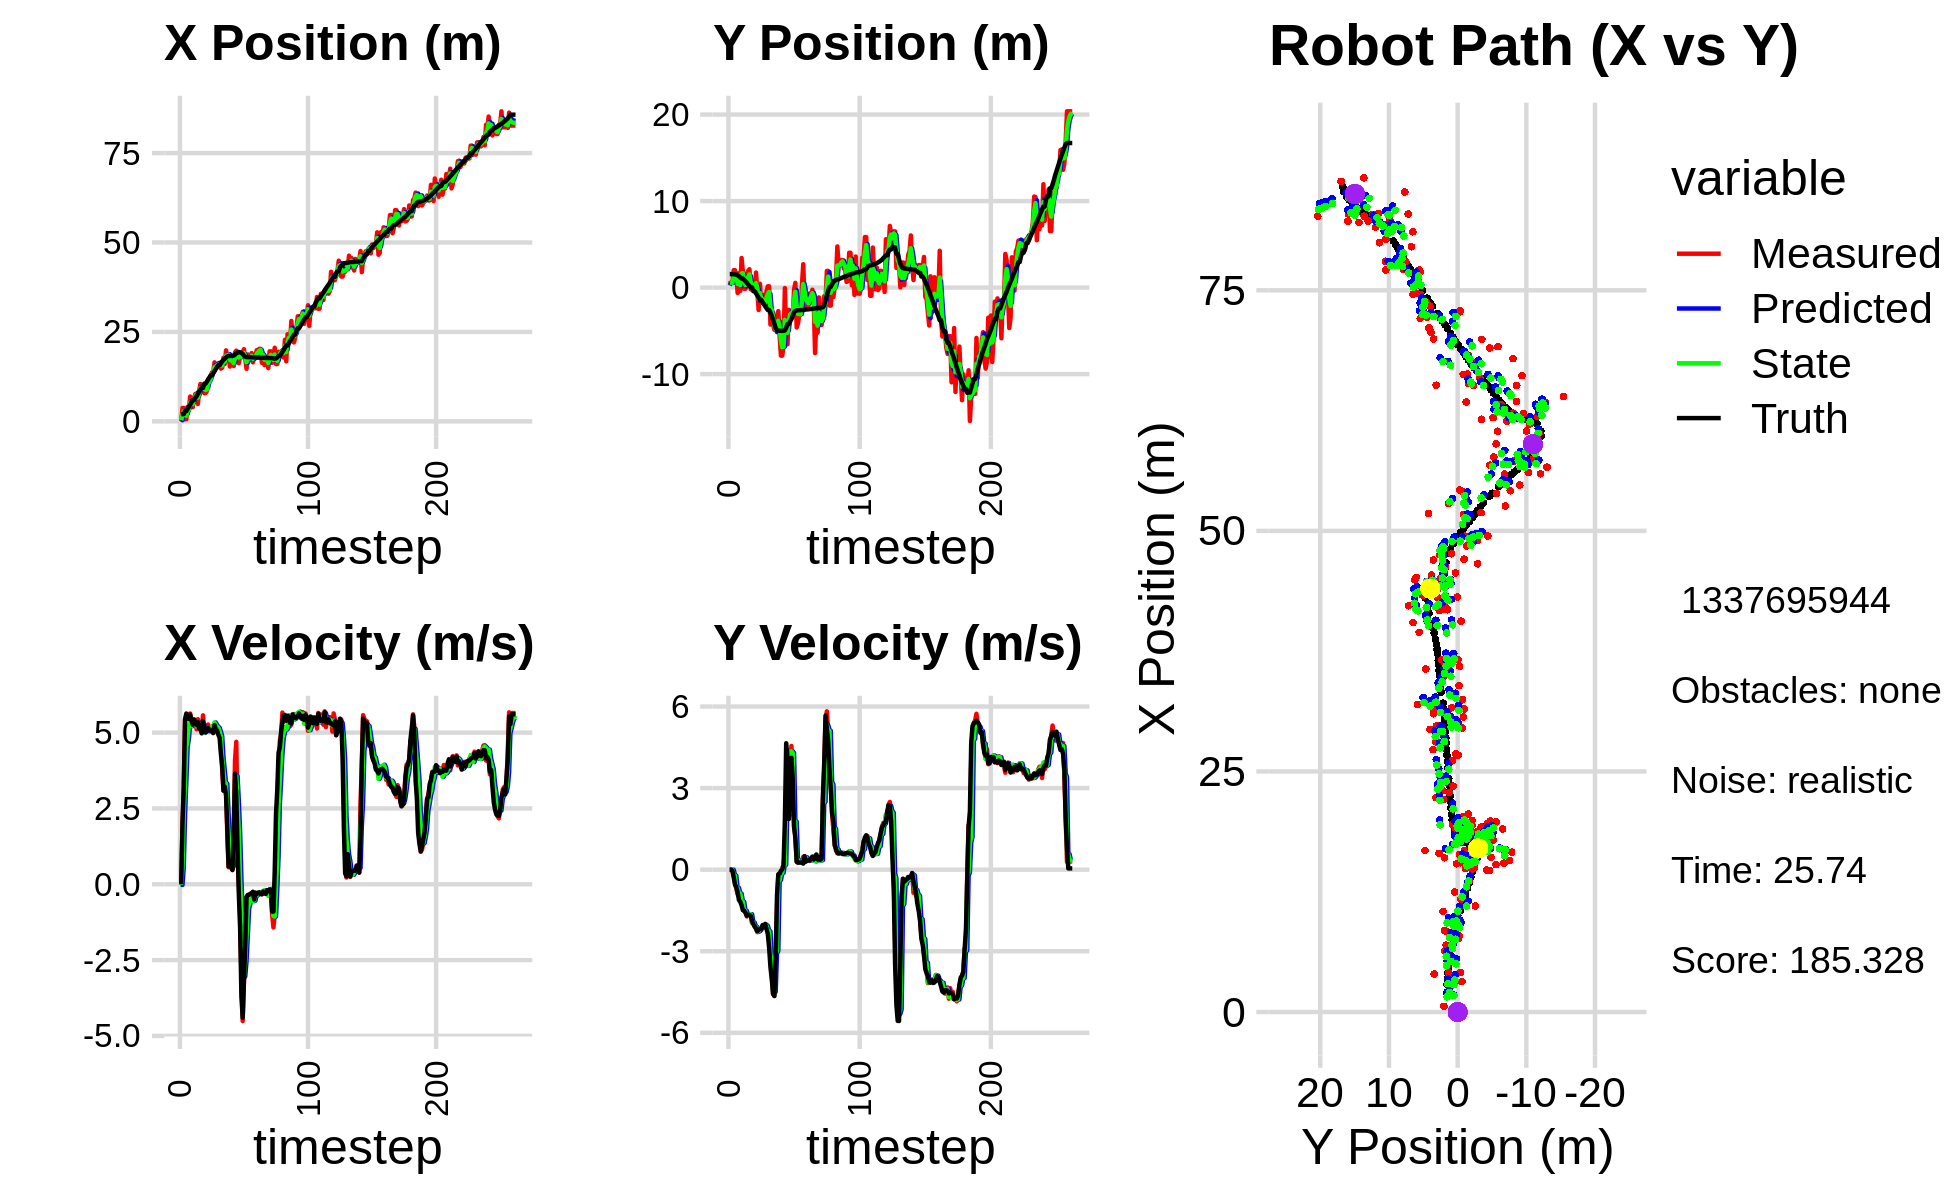

Data behind this chart, as committed beside it:
1.551549553699776096e+00, 8.638271094481542178e-01, 0.000000000000000000e+00, -0.000000000000000000e+00, 0.000000000000000000e+00, 0.000000000000000000e+00, 0.000000000000000000e+00, 0.000000000000000000e+00, 5.540238871465936743e-01, 2.503475971064898498e-01, 0.000000000000000000e+00, 0.000000000000000000e+00, 1.995713829564637276e+00, 1.563363433163643013e+00, 0.000000000000000000e+00, 0.000000000000000000e+00, 0.000000000000000000e+00, 1.933815801749005914e-04
8.995354171277838984e-02, 8.106686463851685565e-01, 0.000000000000000000e+00, -0.000000000000000000e+00, 5.540238871465936743e-01, 2.503475971064898498e-01, 0.000000000000000000e+00, 0.000000000000000000e+00, 3.134479978810843503e-01, 5.435556188323118487e-01, -2.185807633211035370e-02, 5.500671244764196270e-03, 1.995713829564637276e+00, 1.563363433163643013e+00, 0.000000000000000000e+00, 0.000000000000000000e+00, 0.000000000000000000e+00, 4.791864557773806155e-05
3.741912364998089213e+00, 5.726268469458666299e-01, 1.906000000740085909e+00, -2.573936987958205455e-04, 3.112621902478733271e-01, 5.441056859567883208e-01, -2.185807633211035370e-02, 5.500671244764196270e-03, 1.704703464164034621e+00, 5.554445581810725230e-01, 5.547287689169890790e-01, 6.889768072328031692e-04, 2.029588341769002380e+00, 1.563346702711512215e+00, 2.000000000000000000e+00, -5.000000000000000104e-03, 2.000000000000000000e+00, 1.350439124507829547e-04
3.741912364998089213e+00, 5.726268469458666299e-01, 3.218919636390486616e+00, -2.276016858031233367e-02, 1.760176341055733618e+00, 5.555134558617957907e-01, 5.547287689169890790e-01, 6.889768072328031692e-04, 2.834380930127362586e+00, 5.616185749966225993e-01, 2.285633053924319036e+00, -8.295152599919438426e-04, 2.029588341769002380e+00, 1.563346702711512215e+00, 3.200000000000000178e+00, -3.400000000000000244e-02, 3.200000047683715820e+00, 7.070629857480525970e-03
5.962311028948831249e-01, 2.007900209778286982e+00, 5.410294624619122139e+00, -2.256915188608627498e-01, 3.062944235519794667e+00, 5.615356234706233574e-01, 2.285633053924319036e+00, -8.295152599919438426e-04, 2.006878102400278863e+00, 1.181624164089800644e+00, 3.371162500735395362e+00, -1.856479610009808823e-01, 2.870889306038265865e+00, 1.538608850958488095e+00, 5.450999999999999623e+00, -2.720000000000000195e-01, 5.458000183105468750e+00, 4.169102758169174194e-02
5.962311028948831249e-01, 2.007900209778286982e+00, 5.446978700538313234e+00, -4.902882150085361990e-01, 2.343994352473818488e+00, 1.163059367989702553e+00, 3.371162500735395362e+00, -1.856479610009808823e-01, 1.587265981086497302e+00, 1.527768660752641061e+00, 4.520482137533587519e+00, -2.175076808702220421e-01, 2.870889306038265865e+00, 1.538608850958488095e+00, 5.629999999999999893e+00, -5.480000000000000426e-01, 5.657000064849853516e+00, 8.976912498474121094e-02
4.077658354606725766e+00, 1.287815860239080568e+00, 5.464738049811106002e+00, -7.047982471775866564e-01, 2.039314194839856320e+00, 1.506017892665618918e+00, 4.520482137533587519e+00, -2.175076808702220421e-01, 2.949637050991682052e+00, 1.436826407274818473e+00, 4.808963785642804467e+00, -6.746424898829037620e-01, 3.516107201490516587e+00, 1.483376390260556787e+00, 5.472999999999999865e+00, -6.440000000000000169e-01, 5.511000156402587891e+00, 1.282639652490615845e-01
3.164049387025897886e+00, -6.168777812642052272e-01, 5.602406266519611044e+00, -8.985085423453158526e-01, 3.430533429555962410e+00, 1.369362158286528075e+00, 4.808963785642804467e+00, -6.746424898829037620e-01, 3.330712254893419377e+00, 4.263479957533766740e-01, 5.266672686740507814e+00, -6.665146879108351241e-01, 4.039884209678366922e+00, 1.418915523971047143e+00, 5.456000000000000405e+00, -8.379999999999999671e-01, 5.519999980926513672e+00, 1.590248197317123413e-01
6.945339321812664224e+00, 1.663070751480904885e+00, 5.631040628404671011e+00, -9.031008938340123748e-01, 3.857379523567470159e+00, 3.596965269622931505e-01, 5.266672686740507814e+00, -6.665146879108351241e-01, 5.252407358335561050e+00, 9.469246588731937697e-01, 5.340229952339234920e+00, -8.636418007101729355e-01, 4.673444389686531864e+00, 1.318874968277907067e+00, 5.594000000000000306e+00, -1.114999999999999991e+00, 5.703999996185302734e+00, 2.041242867708206177e-01
4.106785058455421300e+00, -3.790892820865475188e-01, 5.292786327765971244e+00, -1.095645999692377526e+00, 5.786430353569484097e+00, 8.605604788021764540e-01, 5.340229952339234920e+00, -8.636418007101729355e-01, 5.010698563865164878e+00, 2.685910610089271566e-01, 5.214317768116258911e+00, -8.761917900622696598e-01, 5.306653618626038238e+00, 1.190878225633944076e+00, 5.407000000000000028e+00, -1.183000000000000052e+00, 5.534999847412109375e+00, 2.041242867708206177e-01
3.949160217815425700e+00, 3.416437162305290265e+00, 5.234013737349383355e+00, -1.244789712611021892e+00, 5.532130340676790325e+00, 1.809718820027002018e-01, 5.214317768116258911e+00, -8.761917900622696598e-01, 4.813038934033484040e+00, 1.635703544282769650e+00, 5.247903676096427716e+00, -1.158674143267905299e+00, 5.916600822891714628e+00, 1.047081722269361803e+00, 5.259999999999999787e+00, -1.304999999999999938e+00, 5.419000148773193359e+00, 2.334893047809600830e-01
6.343320071727815979e+00, 1.877254082477217700e+00, 5.290130522705292826e+00, -1.418467709708578273e+00, 5.337829301643126634e+00, 1.519836129955979054e+00, 5.247903676096427716e+00, -1.158674143267905299e+00, 5.799368910770541063e+00, 1.654004316460236934e+00, 5.331141664203567387e+00, -1.180621406838613163e+00, 5.916600822891714628e+00, 1.047081722269361803e+00, 5.440000000000000391e+00, -1.491999999999999993e+00, 5.640999794006347656e+00, 2.619724869728088379e-01
7.666613697821623497e+00, -1.333182919782322506e-01, 5.354540383636010148e+00, -1.515956106513259849e+00, 6.332483077190897980e+00, 1.535942175776375596e+00, 5.331141664203567387e+00, -1.180621406838613163e+00, 6.942836963801024552e+00, 8.084671657627587882e-01, 5.317950039857450406e+00, -1.513509761835387213e+00, 6.539342522110865197e+00, 8.820123810841237200e-01, 5.339000000000000412e+00, -1.510000000000000009e+00, 5.548999786376953125e+00, 2.758958339691162109e-01
7.666613697821623497e+00, -1.333182919782322506e-01, 5.111042560108347566e+00, -1.543427145034084180e+00, 7.474631967786769415e+00, 6.571161895792200225e-01, 5.317950039857450406e+00, -1.513509761835387213e+00, 7.558215457180765817e+00, 2.948441459596592429e-01, 5.207546847037517246e+00, -1.510374372980986868e+00, 7.050572990967120646e+00, 7.373532792106969325e-01, 5.248999999999999666e+00, -1.584999999999999964e+00, 5.482999801635742188e+00, 2.932713329792022705e-01
4.855224013327493537e+00, 1.495631409566660075e+00, 5.444152277492432468e+00, -1.722006508440774519e+00, 8.078970141884518341e+00, 1.438067086615605339e-01, 5.207546847037517246e+00, -1.510374372980986868e+00, 6.605588358385492853e+00, 7.568120906038927620e-01, 5.342335876215646984e+00, -1.682224146490957972e+00, 7.655952095619388942e+00, 5.554697055254920190e-01, 5.342999999999999972e+00, -1.691000000000000059e+00, 5.605000019073486328e+00, 3.063465654850006104e-01
8.482252343878188938e+00, 1.928083373895087993e+00, 5.110447765198612657e+00, -1.616454475217579567e+00, 7.139821946007057107e+00, 5.885896759547969426e-01, 5.342335876215646984e+00, -1.682224146490957972e+00, 7.746617356460756554e+00, 1.203879058134321056e+00, 5.283511185524455200e+00, -1.689247989775769954e+00, 8.262723564636887730e+00, 3.642550246427212479e-01, 5.144000000000000128e+00, -1.649999999999999911e+00, 5.401999950408935547e+00, 3.063465654850006104e-01
1.044995987360475098e+01, 2.125128699516049657e+00, 5.164125220577309605e+00, -1.662058294907448497e+00, 8.274968475013201541e+00, 1.034954259156743994e+00, 5.283511185524455200e+00, -1.689247989775769954e+00, 9.272301772154364130e+00, 1.520235657022996012e+00, 5.208238518625674551e+00, -1.646901671039264103e+00, 8.852351784687876091e+00, 1.742711791449270964e-01, 5.128000000000000114e+00, -1.671000000000000041e+00, 5.394000053405761719e+00, 3.113774955272674561e-01
8.923619568199482543e+00, -2.099810552503187377e-01, 5.055234670097722649e+00, -1.679741924817030219e+00, 9.793125624016932207e+00, 1.355545489919069535e+00, 5.208238518625674551e+00, -1.646901671039264103e+00, 9.396184928702036032e+00, 6.418711742165551515e-01, 5.069635860128189009e+00, -1.637573479576409197e+00, 9.334325432550533819e+00, 1.514203746145781695e-02, 4.977000000000000313e+00, -1.691000000000000059e+00, 5.256000041961669922e+00, 3.208002150058746338e-01
8.923619568199482543e+00, -2.099810552503187377e-01, 5.570322716134302965e+00, -1.956711154176056011e+00, 9.903148514714855466e+00, 4.781138262589141874e-01, 5.069635860128189009e+00, -1.637573479576409197e+00, 9.466495625179796036e+00, 1.859662019408315770e-01, 5.265759448225398209e+00, -1.942807334320715729e+00, 9.334325432550533819e+00, 1.514203746145781695e-02, 5.383000000000000007e+00, -1.893000000000000016e+00, 5.705999851226806641e+00, 3.378095924854278564e-01
7.895556807510585529e+00, -2.527854311205379179e-01, 5.029508835157522562e+00, -1.965716639559396350e+00, 9.993071570002335591e+00, -8.314531491240007011e-03, 5.265759448225398209e+00, -1.942807334320715729e+00, 9.039214597978068255e+00, -1.216329740598764836e-01, 5.010130443854055038e+00, -1.942461410409422440e+00, 1.053248178939479907e+01, -4.202515347704559034e-01, 5.139000000000000234e+00, -2.007000000000000117e+00, 5.517000198364257812e+00, 3.725821077823638916e-01
7.895556807510585529e+00, -2.527854311205379179e-01, 5.020097630918497700e+00, -2.093165589942638238e+00, 9.540227642363474203e+00, -3.158791151008187303e-01, 5.010130443854055038e+00, -1.942461410409422440e+00, 8.781448165030402819e+00, -2.807806185859180736e-01, 5.036005564073667173e+00, -2.079867093259662347e+00, 1.053248178939479907e+01, -4.202515347704559034e-01, 5.008000000000000007e+00, -2.088999999999999968e+00, 5.426000118255615234e+00, 3.950386047363281250e-01
8.415999531441201498e+00, 1.743445708207690847e+00, 5.235152185855721285e+00, -2.182834123793973902e+00, 9.285048721437769714e+00, -4.887673279118843195e-01, 5.036005564073667173e+00, -2.079867093259662347e+00, 8.893713650888679823e+00, 5.129602352609869964e-01, 5.102849631441910283e+00, -2.105392809148839639e+00, 1.110974848258512715e+01, -6.580185156026511217e-01, 5.057999999999999829e+00, -2.152000000000000135e+00, 5.497000217437744141e+00, 3.950386047363281250e-01
1.173120266934852474e+01, -4.437495330767121660e-01, 5.268072100233755606e+00, -2.294325652267391380e+00, 9.403998614032870407e+00, 3.024209543461030547e-01, 5.102849631441910283e+00, -2.105392809148839639e+00, 1.048464781920091227e+01, -2.193756787281753162e-02, 5.133409521251887320e+00, -2.291536208240667616e+00, 1.169460833050723814e+01, -9.096876843316119565e-01, 5.153999999999999915e+00, -2.267999999999999794e+00, 5.631000041961669922e+00, 4.107433259487152100e-01
1.101942729898217088e+01, -2.582373427557913992e+00, 5.047705900111778554e+00, -2.219202666022424886e+00, 1.099798877132610109e+01, -2.510911886968842932e-01, 5.133409521251887320e+00, -2.291536208240667616e+00, 1.100683339957229734e+01, -1.301057453553200904e+00, 5.085010398957320099e+00, -2.266744495869050802e+00, 1.228308641870694551e+01, -1.168379710412857264e+00, 5.091999999999999638e+00, -2.216000000000000192e+00, 5.553999900817871094e+00, 4.142100811004638672e-01
1.247402366933226681e+01, 4.531861085061963390e-01, 5.048410696314568291e+00, -2.180034687445002284e+00, 1.151533443946802926e+01, -1.527731903140105985e+00, 5.085010398957320099e+00, -2.266744495869050802e+00, 1.195739103742796772e+01, -6.475048724634777653e-01, 5.059516292651043301e+00, -2.154721677723264506e+00, 1.286480677063634559e+01, -1.420467065391625372e+00, 5.051000000000000156e+00, -2.178999999999999826e+00, 5.500999927520751953e+00, 4.076380431652069092e-01
1.369414365266493760e+01, -1.738384889427906588e+00, 5.198664034106223575e+00, -2.230592296723373558e+00, 1.246334266669307134e+01, -8.629770402358042380e-01, 5.059516292651043301e+00, -2.154721677723264506e+00, 1.302117472412937715e+01, -1.267863815622927603e+00, 5.207919814060930186e+00, -2.153545546219755469e+00, 1.286480677063634559e+01, -1.420467065391625372e+00, 5.089000000000000412e+00, -2.172000000000000153e+00, 5.532999992370605469e+00, 4.053131639957427979e-01
1.369414365266493760e+01, -1.738384889427906588e+00, 5.097092824594436244e+00, -2.095415820627796855e+00, 1.354196670553547044e+01, -1.483218370244903106e+00, 5.207919814060930186e+00, -2.153545546219755469e+00, 1.360852075909656378e+01, -1.599743718671158277e+00, 5.164997390020834800e+00, -2.104308566241633205e+00, 1.344846308206945018e+01, -1.670866178125072432e+00, 4.985999999999999766e+00, -2.036999999999999922e+00, 5.386000156402587891e+00, 3.900387287139892578e-01
1.649582731661227086e+01, -8.314927084937293600e-01, 5.235027753113527638e+00, -2.090515336055410511e+00, 1.412502049809864779e+01, -1.810174575295321553e+00, 5.164997390020834800e+00, -2.104308566241633205e+00, 1.519715874714442805e+01, -1.364839408143764476e+00, 5.335719819135014141e+00, -2.111274624042284387e+00, 1.402485239443490173e+01, -1.908615993712661441e+00, 5.251000000000000334e+00, -2.107000000000000206e+00, 5.657999992370605469e+00, 3.799305856227874756e-01
1.485378628925784916e+01, -2.131557952559059554e+00, 5.096652730533601350e+00, -2.035257728937987842e+00, 1.573073072905792991e+01, -1.575966870547993004e+00, 5.335719819135014141e+00, -2.111274624042284387e+00, 1.531629269118925585e+01, -1.827378521555302449e+00, 5.256992599831095347e+00, -2.050511591729685001e+00, 1.462308847861876693e+01, -2.146730826641622958e+00, 5.110999999999999766e+00, -1.993999999999999995e+00, 5.486999988555908203e+00, 3.799305856227874756e-01
1.551348537180275322e+01, -4.124945859663463610e-01, 5.189079395009327023e+00, -2.018929728373420662e+00, 1.584199195117236592e+01, -2.032429680728271126e+00, 5.256992599831095347e+00, -2.050511591729685001e+00, 1.569304627876531555e+01, -1.294435649893632689e+00, 5.199952113535215581e+00, -2.061149578753876721e+00, 1.521154749373357262e+01, -2.377498792536299810e+00, 5.072000000000000064e+00, -2.177000000000000046e+00, 5.519000053405761719e+00, 3.710510432720184326e-01
1.540649655393987061e+01, 1.485136290446723573e-01, 5.077303246553939609e+00, -2.270866242977372718e+00, 1.621304149011883666e+01, -1.500550607769020495e+00, 5.199952113535215581e+00, -2.061149578753876721e+00, 1.583511463841572109e+01, -7.550900893489634891e-01, 5.163275613928387742e+00, -2.226796334024117474e+00, 1.569098246078500658e+01, -2.591479467536189407e+00, 4.927999999999999936e+00, -2.362999999999999989e+00, 5.465000152587890625e+00, 4.205716252326965332e-01
1.540649655393987061e+01, 1.485136290446723573e-01, 5.033104142212328824e+00, -2.639006004327318244e+00, 1.635144219980855951e+01, -9.777697227513753031e-01, 5.163275613928387742e+00, -2.226796334024117474e+00, 1.592369673328427737e+01, -5.093919651118216096e-01, 5.037064415561689934e+00, -2.267439557478053036e+00, 1.569098246078500658e+01, -2.591479467536189407e+00, 4.828000000000000291e+00, -2.863999999999999879e+00, 5.613999843597412109e+00, 4.829213917255401611e-01
1.475504553256125462e+01, -4.271610664402549773e+00, 4.574379950552528662e+00, -3.176288160134264960e+00, 1.642740317484044610e+01, -7.361359208596269799e-01, 5.037064415561689934e+00, -2.267439557478053036e+00, 1.563582126264204852e+01, -2.272927195827654234e+00, 4.882199289865414293e+00, -3.160835572921602221e+00, 1.625390589220720372e+01, -2.894423173294302654e+00, 4.291999999999999815e+00, -3.583000000000000185e+00, 5.591000080108642578e+00, 6.069338917732238770e-01
1.498992609949263155e+01, -2.419678912521745939e+00, 3.781419848819120411e+00, -3.870372396976840879e+00, 1.612404119162858862e+01, -2.589010753119814545e+00, 4.882199289865414293e+00, -3.160835572921602221e+00, 1.560434144200901585e+01, -2.585259237274144084e+00, 4.189415212463724281e+00, -3.216507931913360263e+00, 1.677554094763287296e+01, -3.269364046022887216e+00, 3.916999999999999815e+00, -4.011000000000000121e+00, 5.606999874114990234e+00, 7.970227003097534180e-01
1.778924250547741437e+01, -4.237567530313369524e+00, 3.095907263680650168e+00, -4.576132020440353720e+00, 1.602328296325538659e+01, -2.906910030465480244e+00, 4.189415212463724281e+00, -3.216507931913360263e+00, 1.680117520571649692e+01, -3.439327739175219278e+00, 3.760337518026635184e+00, -4.488278341383389325e+00, 1.721461451032170231e+01, -3.736807034739953348e+00, 3.084999999999999964e+00, -4.562000000000000277e+00, 5.506999969482421875e+00, 9.759938120841979980e-01
1.606535279690235285e+01, -4.869039045964825618e+00, 3.110901533175061129e+00, -4.629943457204503510e+00, 1.717720895751915933e+01, -3.888155573313558211e+00, 3.760337518026635184e+00, -4.488278341383389325e+00, 1.667095386963229586e+01, -4.347641424880031913e+00, 3.328363642190349747e+00, -4.491125221714939997e+00, 1.751340067364157349e+01, -4.174539254763703688e+00, 3.217000000000000082e+00, -4.647999999999999687e+00, 5.652999877929687500e+00, 9.791730642318725586e-01
1.985154426067422051e+01, -4.723263615704535567e+00, 3.368932569197822247e+00, -2.977298719210429212e+00, 1.700379023385132982e+01, -4.796753947051525913e+00, 3.328363642190349747e+00, -4.491125221714939997e+00, 1.832499324260053086e+01, -4.832306434807161821e+00, 3.314149302922450246e+00, -3.098409704190935088e+00, 1.786911928591888099e+01, -4.689419911606893088e+00, 2.927000000000000046e+00, -3.354999999999999982e+00, 4.453000068664550781e+00, 7.237650752067565918e-01
1.823591139862501009e+01, -3.376123951921972122e+00, 1.575065958282847900e+00, -1.391966673106809882e+00, 1.865640817289277464e+01, -5.142147405226255685e+00, 3.314149302922450246e+00, -3.098409704190935088e+00, 1.845553406172646049e+01, -4.165541555004871555e+00, 2.296745684306672697e+00, -2.982191881854059812e+00, 1.815910303569833317e+01, -4.940772698932553553e+00, 1.830000000000000071e+00, -9.290000000000000480e-01, 2.052999973297119141e+00, 3.774608969688415527e-01
1.869732743468638247e+01, -2.721855806106201037e+00, 5.614804558455263050e-01, -2.226110156627071623e-01, 1.868520863015712763e+01, -4.463760743190277935e+00, 2.296745684306672697e+00, -2.982191881854059812e+00, 1.862595495229536624e+01, -3.810965420640548551e+00, 1.642584929712405106e+00, -4.167876611758281058e-01, 1.826223909829400327e+01, -4.984962629019721980e+00, 5.869999999999999662e-01, -1.680000000000000104e-01, 6.100000143051147461e-01, 3.774608969688415527e-01
1.531775724840534814e+01, -5.592054413105079114e+00, 6.769453942399444868e-01, -1.617433316694043832e-01, 1.879021344526660542e+01, -3.852644186758131362e+00, 1.642584929712405106e+00, -4.167876611758281058e-01, 1.721692228516828038e+01, -4.615352798520060418e+00, 9.047626505856012358e-01, -3.831685909070055018e-01, 1.826223909829400327e+01, -4.984962629019721980e+00, 6.860000000000000542e-01, -1.459999999999999909e-01, 7.009999752044677734e-01, 2.345340847969055176e-01
1.661541581120844313e+01, -7.866942094719774126e+00, 5.491883683325785581e-01, -6.481594367757409492e-02, 1.730739855022683926e+01, -4.653669657610761234e+00, 9.047626505856012358e-01, -3.831685909070055018e-01, 1.697329291184846412e+01, -6.102064511911046374e+00, 7.772993736504011375e-01, -1.433214995943132009e-01, 1.831499826877273662e+01, -4.996740983782085976e+00, 5.570000000000000506e-01, -4.200000000000000261e-02, 5.580000281333923340e-01, 1.174778938293457031e-01
1.661541581120844313e+01, -7.866942094719774126e+00, 4.839997473078078705e-01, -4.920033506620759538e-04, 1.705102284921350275e+01, -6.116396661870477480e+00, 7.772993736504011375e-01, -1.433214995943132009e-01, 1.685265313820784172e+01, -6.895701309536551804e+00, 5.866256659748990687e-01, -1.182054684764169972e-01, 1.834710657547640977e+01, -4.999832319462252705e+00, 4.670000000000000262e-01, 1.299999999999999940e-02, 4.670000076293945312e-01, 1.016536029055714607e-03
1.546544325309855594e+01, -6.742135332225100086e+00, 1.653874502677494140e+00, 2.315145482599814675e-01, 1.691131570480533242e+01, -6.907521856384193804e+00, 5.866256659748990687e-01, -1.182054684764169972e-01, 1.628127676428026760e+01, -6.849495647990654135e+00, 1.004329518906355023e+00, 2.059912647877145120e-01, 1.838284647401126293e+01, -4.999349283138306177e+00, 1.659000000000000030e+00, 1.620000000000000051e-01, 2.867000102996826172e+00, -1.390794068574905396e-01
1.926203465400586978e+01, -5.585257829003594660e-02, 4.077246510684734204e+00, 5.707457745660831083e-01, 1.638170971617090288e+01, -6.828896521511882867e+00, 1.004329518906355023e+00, 2.059912647877145120e-01, 1.769980735967954999e+01, -3.719301747822840731e+00, 2.909942597182037627e+00, 1.788922148506093823e-01, 1.862078058704818417e+01, -4.950395272371743260e+00, 3.646999999999999797e+00, 1.798999999999999932e+00, 4.066999912261962891e+00, -1.390794068574905396e-01
1.975650674107937377e+01, -5.598056421721707920e+00, 4.696734121517086358e+00, 2.821370339925617809e+00, 1.799080161939775380e+01, -3.701412526337779951e+00, 2.909942597182037627e+00, 1.788922148506093823e-01, 1.887686250991071191e+01, -4.667081380775665700e+00, 3.570376578136486234e+00, 2.576762709574046184e+00, 1.904795992331030163e+01, -4.649521039042364023e+00, 2.927000000000000046e+00, 4.649000000000000021e+00, 5.493000030517578125e+00, -5.409406423568725586e-01
1.902943545584950513e+01, -6.548748182269855889e+00, 2.090305770421326592e+00, 4.115589800519295238e+00, 1.923390016772436084e+01, -4.409405109818260726e+00, 3.570376578136486234e+00, 2.576762709574046184e+00, 1.913297079473521123e+01, -5.221465999917573875e+00, 2.716315389691248861e+00, 2.711775239005714599e+00, 1.926702272883813549e+01, -4.229537175977698737e+00, 1.179999999999999938e+00, 4.128000000000000114e+00, 4.293000221252441406e+00, -1.100849151611328125e+00
1.625059187374317915e+01, -2.573703930871284573e+00, 2.576827187081945358e-02, 1.913826566747557356e+00, 1.940460233370433585e+01, -4.950288476017002282e+00, 2.716315389691248861e+00, 2.711775239005714599e+00, 1.784055044971480442e+01, -3.853662929445412111e+00, 1.724403837502836989e+00, 2.017329079552027338e+00, 1.926702272883813549e+01, -4.229537175977698737e+00, -3.360000000000000209e-01, 1.862999999999999989e+00, 1.893000006675720215e+00, -1.557332873344421387e+00
1.825465685057617549e+01, -2.759624229185354771e+00, -1.020365699274770943e+00, 3.320772452414709974e+00, 1.801299083346508922e+01, -3.651930021490209288e+00, 1.724403837502836989e+00, 2.017329079552027338e+00, 1.810614578078151382e+01, -3.113131004524891221e+00, 1.747803278049040454e-01, 2.109731050571347577e+00, 1.927351915793297721e+01, -3.913062737439685801e+00, -1.455000000000000071e+00, 3.176000000000000156e+00, 3.493000030517578125e+00, -1.868907213211059570e+00
1.825465685057617549e+01, -2.759624229185354771e+00, -2.952481834375348946e+00, 4.551206223316723865e+00, 1.812362381356200558e+01, -2.902157899467756597e+00, 1.747803278049040454e-01, 2.109731050571347577e+00, 1.806585587418896210e+01, -2.948702632780313859e+00, -1.014888314066808794e+00, 4.356349863550862622e+00, 1.918243753883043112e+01, -3.658534691721933463e+00, -3.704000000000000181e+00, 4.115000000000000213e+00, 4.692999839782714844e+00, -2.146274805068969727e+00
1.921699643068684082e+01, -3.434900121402289397e+00, -4.509948439818876942e+00, 3.446352044207474652e+00, 1.796436704278228191e+01, -2.513067646425227508e+00, -1.014888314066808794e+00, 4.356349863550862622e+00, 1.850951593892703428e+01, -3.024785448672992594e+00, -2.936706549095252861e+00, 4.294253126765321227e+00, 1.886650240422443048e+01, -3.210382627319595894e+00, -4.399000000000000021e+00, 3.361000000000000210e+00, 5.535999774932861328e+00, -2.489086389541625977e+00
2.018610119814441717e+01, -1.988283862706012317e-01, -3.167580390783648614e+00, 1.564775835068271226e+00, 1.821584528401750802e+01, -2.595360135996460649e+00, -2.936706549095252861e+00, 4.294253126765321227e+00, 1.912054781081341659e+01, -1.402689578178403451e+00, -3.042162959213515983e+00, 1.824604626832370791e+00, 1.837350618844030592e+01, -2.853269741980351437e+00, -3.158999999999999808e+00, 1.590000000000000080e+00, 3.536000013351440430e+00, -2.682758808135986328e+00
1.743170028871073995e+01, 5.471676123627495780e-01, -2.017170265464381718e+00, 1.251758948143703920e+00, 1.881633151489206668e+01, -1.220229115495166328e+00, -3.042162959213515983e+00, 1.824604626832370791e+00, 1.819738928010094270e+01, -4.775059690312375427e-01, -2.532565990379475274e+00, 1.766469079794428465e+00, 1.807933962324554145e+01, -2.703600095501147216e+00, -2.031000000000000139e+00, 1.155000000000000027e+00, 2.335999965667724609e+00, -2.586198329925537109e+00
1.469590508885635316e+01, -4.609988616305131792e+00, -4.196934651369176872e-01, 2.950023848429113027e-01, 1.794413268106299597e+01, -3.008590610517947184e-01, -2.532565990379475274e+00, 1.766469079794428465e+00, 1.651835395454242317e+01, -2.157547045585446188e+00, -1.699090563152049427e+00, 3.430392454781443501e-01, 1.796324884862999127e+01, -2.633310006607168408e+00, -4.289999999999999925e-01, 2.919999999999999818e-01, 5.189999938011169434e-01, -2.528923273086547852e+00
1.869763702092825497e+01, -4.116132902164316931e+00, -3.575166527779202186e-01, 2.512983259249326751e-01, 1.634844489822721769e+01, -2.123243121037631909e+00, -1.699090563152049427e+00, 3.430392454781443501e-01, 1.741615979454816454e+01, -3.036600368384911874e+00, -8.133488532324641973e-01, 3.521939453847248713e-01, 1.794046175441237168e+01, -2.617258237062079829e+00, -3.549999999999999822e-01, 2.630000000000000115e-01, 4.420000016689300537e-01, -2.528923273086547852e+00
1.785442843994076512e+01, -3.134445832902998941e+00, -3.408022178519315992e-01, 2.589166872959843269e-01, 1.733482490922491692e+01, -3.001380973846439204e+00, -8.133488532324641973e-01, 3.521939453847248713e-01, 1.759366732459920968e+01, -3.056556703815522358e+00, -6.376422404145511980e-01, 2.642635213565694419e-01, 1.794046175441237168e+01, -2.617258237062079829e+00, -3.449999999999999734e-01, 2.650000000000000133e-01, 4.350000023841857910e-01, -2.491895198822021484e+00
1.785442843994076512e+01, -3.134445832902998941e+00, -3.171163494291360241e-01, 2.598792373241648468e-01, 1.752990310055775325e+01, -3.030130351679865441e+00, -6.376422404145511980e-01, 2.642635213565694419e-01, 1.767816993703947759e+01, -3.077896012573056783e+00, -4.386213038684775856e-01, 2.647747709699465601e-01, 1.792133867745273079e+01, -2.602642224736559040e+00, -3.210000000000000075e-01, 2.660000000000000142e-01, 4.160000085830688477e-01, -2.455069541931152344e+00
1.909716927933671471e+01, 2.904725803574007004e-01, -2.841388998848309866e-01, 2.462540880686785449e-01, 1.763430780665262887e+01, -3.051418535476062122e+00, -4.386213038684775856e-01, 2.647747709699465601e-01, 1.831839264035260584e+01, -1.559166763925799781e+00, -3.921534727114224794e-01, 3.026675519729298269e-01, 1.790733683060496162e+01, -2.591175722289208672e+00, -2.899999999999999800e-01, 2.570000000000000062e-01, 3.880000114440917969e-01, -2.427501201629638672e+00
1.649802577442313023e+01, 2.703337026643081398e+00, -5.176060752281556043e-01, 4.757025999772682701e-01, 1.827917729308146377e+01, -1.528900008728506732e+00, -3.921534727114224794e-01, 3.026675519729298269e-01, 1.747472396499730962e+01, 4.085266594828158571e-01, -5.567609991624988819e-01, 2.815584288753679720e-01, 1.789433825009565027e+01, -2.579868959491702363e+00, -2.469999999999999973e-01, 2.250000000000000056e-01, 7.039999961853027344e-01, -2.398355245590209961e+00
1.807448831177346449e+01, -1.445457147247432905e+00, -4.971170559850032200e-01, 4.984883421683092841e-01, 1.741904786508105829e+01, 4.366825023703526654e-01, -5.567609991624988819e-01, 2.815584288753679720e-01, 1.772518822466057387e+01, -4.130638616440548416e-01, -5.395032919367209745e-01, 4.500375831126943726e-01, 1.787483751738356830e+01, -2.561659025028974579e+00, -5.020000000000000018e-01, 4.949999999999999956e-01, 7.039999961853027344e-01, -2.354817152023315430e+00
1.832833749008505109e+01, -2.423594006543635881e+00, -2.824795335654364803e-01, 3.040235290081900743e-01, 1.767123789546690205e+01, -3.680601033327853822e-01, -5.395032919367209745e-01, 4.500375831126943726e-01, 1.796921953317669463e+01, -1.315413480124205226e+00, -3.593228087241236990e-01, 4.555530525558159072e-01, 1.784758913519291568e+01, -2.534468339404256643e+00, -2.790000000000000258e-01, 2.969999999999999862e-01, 4.079999923706054688e-01, -2.319478034973144531e+00
1.991961228843878118e+01, -2.084284172727650208e+00, -3.246813004368148126e-01, 3.494439172843736841e-01, 1.793328725230428233e+01, -1.269858174868623735e+00, -3.593228087241236990e-01, 4.555530525558159072e-01, 1.885549358110117879e+01, -1.628532264813794317e+00, -3.626371886241634424e-01, 3.446303947704738024e-01, 1.782962000312492279e+01, -2.514941858501765104e+00, -3.230000000000000093e-01, 3.559999999999999831e-01, 4.810000061988830566e-01, -2.287952899932861328e+00
... 202 more rows
